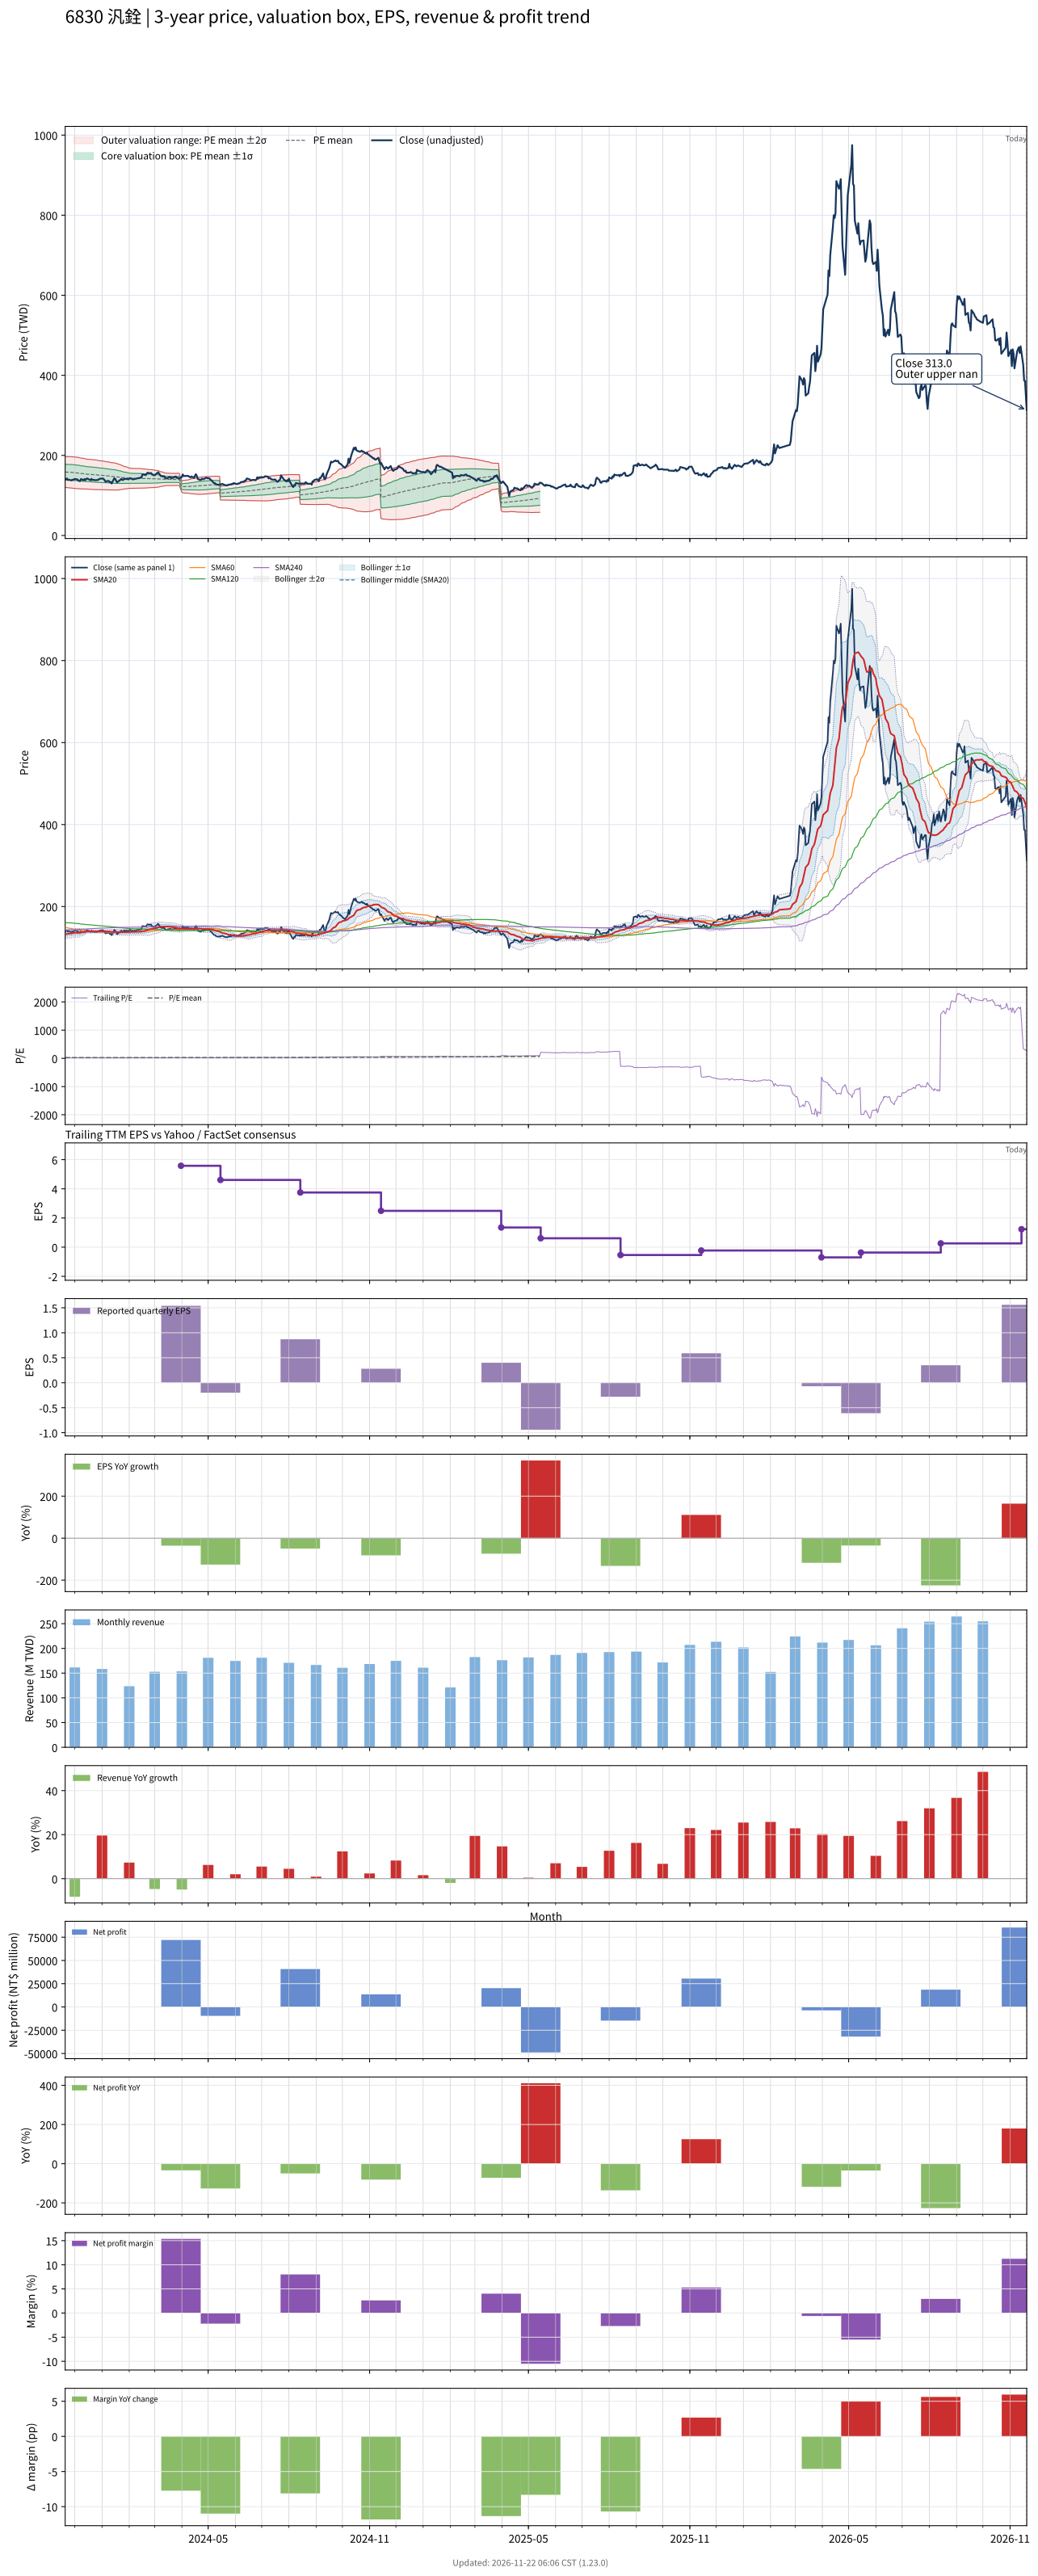

Values plotted in this chart, from the file beside it:
# chart-version: skill-stock-dynamic-val…
date, close, available_date, period_end, eps, ttm_eps, pe, pe_mean, pe_std, price_m2, price_m1, price_mean, price_p1, price_p2, forward_eps, forward_pe, forward_pe_mean, forward_pe_std, forward_price_m2, forward_price_m1, forward_price_mean, forward_price_p1, forward_price_p2, sma20
2023-11-20, 139.5, 2023-11-14, 2023-09-30, 1.54, 6.44, 21.66, 24.6, 2.984, 120, 139.2, 158.4, 177.7, 196.9, , , , , , , , , , 132.8
2023-11-21, 140.5, 2023-11-14, 2023-09-30, 1.54, 6.44, 21.82, 24.59, 2.992, 119.8, 139.1, 158.4, 177.6, 196.9, , , , , , , , , , 132.8
2023-11-22, 142.5, 2023-11-14, 2023-09-30, 1.54, 6.44, 22.13, 24.58, 2.997, 119.7, 139, 158.3, 177.6, 196.9, , , , , , , , , , 133
2023-11-23, 138.5, 2023-11-14, 2023-09-30, 1.54, 6.44, 21.51, 24.56, 3.01, 119.4, 138.8, 158.2, 177.5, 196.9, , , , , , , , , , 133.4
2023-11-24, 139.5, 2023-11-14, 2023-09-30, 1.54, 6.44, 21.66, 24.53, 3.022, 119.1, 138.5, 158, 177.4, 196.9, , , , , , , , , , 133.8
2023-11-27, 137.5, 2023-11-14, 2023-09-30, 1.54, 6.44, 21.35, 24.49, 3.032, 118.7, 138.2, 157.7, 177.3, 196.8, , , , , , , , , , 134.2
2023-11-28, 139, 2023-11-14, 2023-09-30, 1.54, 6.44, 21.58, 24.45, 3.039, 118.3, 137.9, 157.5, 177, 196.6, , , , , , , , , , 134.9
2023-11-29, 138.5, 2023-11-14, 2023-09-30, 1.54, 6.44, 21.51, 24.41, 3.044, 118, 137.6, 157.2, 176.8, 196.4, , , , , , , , , , 135.3
2023-11-30, 140.5, 2023-11-14, 2023-09-30, 1.54, 6.44, 21.82, 24.37, 3.045, 117.7, 137.3, 156.9, 176.5, 196.2, , , , , , , , , , 135.6
2023-12-01, 141, 2023-11-14, 2023-09-30, 1.54, 6.44, 21.89, 24.33, 3.046, 117.4, 137.1, 156.7, 176.3, 195.9, , , , , , , , , , 135.9
2023-12-04, 140, 2023-11-14, 2023-09-30, 1.54, 6.44, 21.74, 24.28, 3.041, 117.2, 136.8, 156.4, 176, 195.5, , , , , , , , , , 135.9
2023-12-05, 137.5, 2023-11-14, 2023-09-30, 1.54, 6.44, 21.35, 24.23, 3.034, 116.9, 136.5, 156, 175.6, 195.1, , , , , , , , , , 135.9
2023-12-06, 136, 2023-11-14, 2023-09-30, 1.54, 6.44, 21.12, 24.16, 3.01, 116.8, 136.2, 155.6, 175, 194.3, , , , , , , , , , 135.9
2023-12-07, 136, 2023-11-14, 2023-09-30, 1.54, 6.44, 21.12, 24.1, 3.003, 116.5, 135.9, 155.2, 174.6, 193.9, , , , , , , , , , 136.4
2023-12-08, 141, 2023-11-14, 2023-09-30, 1.54, 6.44, 21.89, 24.05, 2.985, 116.4, 135.6, 154.9, 174.1, 193.3, , , , , , , , , , 137.1
2023-12-11, 138, 2023-11-14, 2023-09-30, 1.54, 6.44, 21.43, 23.99, 2.966, 116.3, 135.4, 154.5, 173.6, 192.7, , , , , , , , , , 137.5
2023-12-12, 141, 2023-11-14, 2023-09-30, 1.54, 6.44, 21.89, 23.94, 2.945, 116.2, 135.2, 154.1, 173.1, 192.1, , , , , , , , , , 138.2
2023-12-13, 138, 2023-11-14, 2023-09-30, 1.54, 6.44, 21.43, 23.87, 2.918, 116.2, 135, 153.7, 172.5, 191.3, , , , , , , , , , 138.6
2023-12-14, 141, 2023-11-14, 2023-09-30, 1.54, 6.44, 21.89, 23.82, 2.898, 116.1, 134.7, 153.4, 172.1, 190.7, , , , , , , , , , 139.1
2023-12-15, 142.5, 2023-11-14, 2023-09-30, 1.54, 6.44, 22.13, 23.79, 2.893, 115.9, 134.6, 153.2, 171.8, 190.4, , , , , , , , , , 139.4
2023-12-18, 139, 2023-11-14, 2023-09-30, 1.54, 6.44, 21.58, 23.75, 2.893, 115.7, 134.3, 153, 171.6, 190.2, , , , , , , , , , 139.4
2023-12-19, 138, 2023-11-14, 2023-09-30, 1.54, 6.44, 21.43, 23.72, 2.897, 115.4, 134.1, 152.7, 171.4, 190.1, , , , , , , , , , 139.2
2023-12-20, 141.5, 2023-11-14, 2023-09-30, 1.54, 6.44, 21.97, 23.69, 2.897, 115.2, 133.9, 152.6, 171.2, 189.9, , , , , , , , , , 139.2
2023-12-21, 138.5, 2023-11-14, 2023-09-30, 1.54, 6.44, 21.51, 23.65, 2.889, 115.1, 133.7, 152.3, 170.9, 189.5, , , , , , , , , , 139.2
2023-12-22, 139, 2023-11-14, 2023-09-30, 1.54, 6.44, 21.58, 23.6, 2.881, 114.9, 133.4, 152, 170.6, 189.1, , , , , , , , , , 139.2
2023-12-25, 138, 2023-11-14, 2023-09-30, 1.54, 6.44, 21.43, 23.56, 2.874, 114.7, 133.2, 151.7, 170.2, 188.7, , , , , , , , , , 139.2
2023-12-26, 138.5, 2023-11-14, 2023-09-30, 1.54, 6.44, 21.51, 23.51, 2.864, 114.5, 133, 151.4, 169.9, 188.3, , , , , , , , , , 139.2
2023-12-27, 138.5, 2023-11-14, 2023-09-30, 1.54, 6.44, 21.51, 23.46, 2.843, 114.5, 132.8, 151.1, 169.4, 187.7, , , , , , , , , , 139.2
2023-12-28, 139.5, 2023-11-14, 2023-09-30, 1.54, 6.44, 21.66, 23.42, 2.835, 114.3, 132.6, 150.8, 169.1, 187.4, , , , , , , , , , 139.1
2023-12-29, 141.5, 2023-11-14, 2023-09-30, 1.54, 6.44, 21.97, 23.37, 2.811, 114.3, 132.4, 150.5, 168.6, 186.7, , , , , , , , , , 139.2
2024-01-02, 142.5, 2023-11-14, 2023-09-30, 1.54, 6.44, 22.13, 23.33, 2.787, 114.3, 132.3, 150.2, 168.2, 186.1, , , , , , , , , , 139.3
2024-01-03, 140.5, 2023-11-14, 2023-09-30, 1.54, 6.44, 21.82, 23.29, 2.774, 114.3, 132.1, 150, 167.9, 185.7, , , , , , , , , , 139.4
2024-01-04, 138, 2023-11-14, 2023-09-30, 1.54, 6.44, 21.43, 23.24, 2.752, 114.2, 131.9, 149.7, 167.4, 185.1, , , , , , , , , , 139.5
2024-01-05, 134.5, 2023-11-14, 2023-09-30, 1.54, 6.44, 20.89, 23.18, 2.732, 114.1, 131.7, 149.3, 166.9, 184.5, , , , , , , , , , 139.4
2024-01-08, 136.5, 2023-11-14, 2023-09-30, 1.54, 6.44, 21.2, 23.13, 2.71, 114.1, 131.5, 149, 166.4, 183.9, , , , , , , , , , 139.2
2024-01-09, 135.5, 2023-11-14, 2023-09-30, 1.54, 6.44, 21.04, 23.09, 2.701, 113.9, 131.3, 148.7, 166.1, 183.5, , , , , , , , , , 139.1
2024-01-10, 133, 2023-11-14, 2023-09-30, 1.54, 6.44, 20.65, 23.03, 2.679, 113.8, 131.1, 148.3, 165.6, 182.8, , , , , , , , , , 138.7
2024-01-11, 133.5, 2023-11-14, 2023-09-30, 1.54, 6.44, 20.73, 22.98, 2.66, 113.7, 130.8, 148, 165.1, 182.2, , , , , , , , , , 138.5
2024-01-12, 130, 2023-11-14, 2023-09-30, 1.54, 6.44, 20.19, 22.92, 2.651, 113.5, 130.6, 147.6, 164.7, 181.8, , , , , , , , , , 137.9
2024-01-15, 143, 2023-11-14, 2023-09-30, 1.54, 6.44, 22.2, 22.9, 2.639, 113.5, 130.5, 147.4, 164.4, 181.4, , , , , , , , , , 137.9
2024-01-16, 141.5, 2023-11-14, 2023-09-30, 1.54, 6.44, 21.97, 22.86, 2.622, 113.4, 130.3, 147.2, 164.1, 181, , , , , , , , , , 138.1
2024-01-17, 137.5, 2023-11-14, 2023-09-30, 1.54, 6.44, 21.35, 22.82, 2.61, 113.4, 130.2, 147, 163.8, 180.6, , , , , , , , , , 138.1
2024-01-18, 133, 2023-11-14, 2023-09-30, 1.54, 6.44, 20.65, 22.76, 2.578, 113.4, 130, 146.6, 163.2, 179.8, , , , , , , , , , 137.6
2024-01-19, 134, 2023-11-14, 2023-09-30, 1.54, 6.44, 20.81, 22.69, 2.51, 113.8, 130, 146.1, 162.3, 178.5, , , , , , , , , , 137.4
2024-01-22, 139, 2023-11-14, 2023-09-30, 1.54, 6.44, 21.58, 22.62, 2.43, 114.4, 130, 145.7, 161.3, 177, , , , , , , , , , 137.4
2024-01-23, 141.5, 2023-11-14, 2023-09-30, 1.54, 6.44, 21.97, 22.56, 2.348, 115.1, 130.2, 145.3, 160.4, 175.5, , , , , , , , , , 137.6
2024-01-24, 139, 2023-11-14, 2023-09-30, 1.54, 6.44, 21.58, 22.52, 2.319, 115.2, 130.1, 145, 160, 174.9, , , , , , , , , , 137.6
2024-01-25, 138.5, 2023-11-14, 2023-09-30, 1.54, 6.44, 21.51, 22.47, 2.266, 115.5, 130.1, 144.7, 159.3, 173.9, , , , , , , , , , 137.6
2024-01-26, 141.5, 2023-11-14, 2023-09-30, 1.54, 6.44, 21.97, 22.41, 2.192, 116.1, 130.2, 144.3, 158.4, 172.5, , , , , , , , , , 137.7
2024-01-29, 141, 2023-11-14, 2023-09-30, 1.54, 6.44, 21.89, 22.35, 2.12, 116.7, 130.3, 144, 157.6, 171.3, , , , , , , , , , 137.7
2024-01-30, 141.5, 2023-11-14, 2023-09-30, 1.54, 6.44, 21.97, 22.31, 2.06, 117.1, 130.4, 143.6, 156.9, 170.2, , , , , , , , , , 137.6
2024-01-31, 140, 2023-11-14, 2023-09-30, 1.54, 6.44, 21.74, 22.26, 2.022, 117.3, 130.4, 143.4, 156.4, 169.4, , , , , , , , , , 137.6
2024-02-01, 141.5, 2023-11-14, 2023-09-30, 1.54, 6.44, 21.97, 22.22, 1.971, 117.7, 130.4, 143.1, 155.8, 168.5, , , , , , , , , , 137.8
2024-02-02, 143.5, 2023-11-14, 2023-09-30, 1.54, 6.44, 22.28, 22.2, 1.95, 117.8, 130.4, 142.9, 155.5, 168.1, , , , , , , , , , 138.2
2024-02-05, 140, 2023-11-14, 2023-09-30, 1.54, 6.44, 21.74, 22.17, 1.928, 117.9, 130.3, 142.7, 155.2, 167.6, , , , , , , , , , 138.4
2024-02-15, 145, 2023-11-14, 2023-09-30, 1.54, 6.44, 22.52, 22.14, 1.898, 118.1, 130.3, 142.6, 154.8, 167, , , , , , , , , , 138.9
2024-02-16, 152.5, 2023-11-14, 2023-09-30, 1.54, 6.44, 23.68, 22.11, 1.862, 118.4, 130.4, 142.4, 154.4, 166.4, , , , , , , , , , 139.8
2024-02-19, 151.5, 2023-11-14, 2023-09-30, 1.54, 6.44, 23.52, 22.1, 1.847, 118.5, 130.4, 142.3, 154.2, 166.1, , , , , , , , , , 140.8
2024-02-20, 151, 2023-11-14, 2023-09-30, 1.54, 6.44, 23.45, 22.09, 1.834, 118.6, 130.5, 142.3, 154.1, 165.9, , , , , , , , , , 141.8
... 669 more rows
